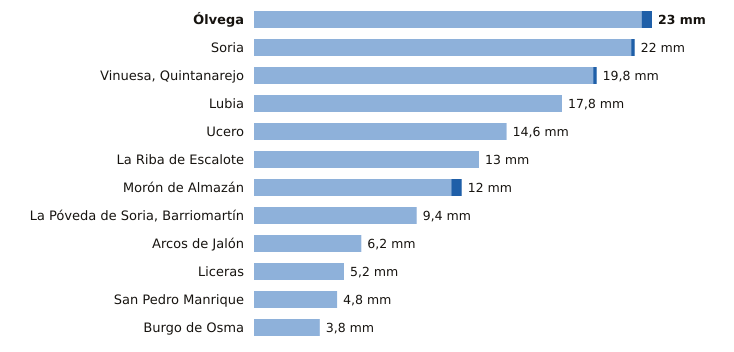

Values plotted in this chart, from the file beside it:
estacion, provincia, indicativo, mm_6_dias_anteriores, mm_hoy, mm_7_dias, horas_de_hoy
Ólvega, Soria, 2296A, 22.4, 0.6, 23.0, 4
Soria, Soria, 2030, 21.8, 0.2, 22.0, 5
Vinuesa, Quintanarejo, Soria, 2005Y, 19.6, 0.2, 19.8, 4
Lubia, Soria, 2044B, 17.8, 0.0, 17.8, 5
Ucero, Soria, 2084Y, 14.6, 0.0, 14.6, 4
La Riba de Escalote, Soria, 2059B, 13.0, 0.0, 13.0, 4
Morón de Almazán, Soria, 2048A, 11.4, 0.6, 12.0, 4
La Póveda de Soria, Barriomartín, Soria, 2017Y, 9.4, 0.0, 9.4, 1
Arcos de Jalón, Soria, 9344C, 6.2, 0.0, 6.2, 2
Liceras, Soria, 2096B, 5.2, 0.0, 5.2, 4
San Pedro Manrique, Soria, 9287A, 4.8, 0.0, 4.8, 4
Burgo de Osma, Soria, 2092, 3.8, 0.0, 3.8, 3
